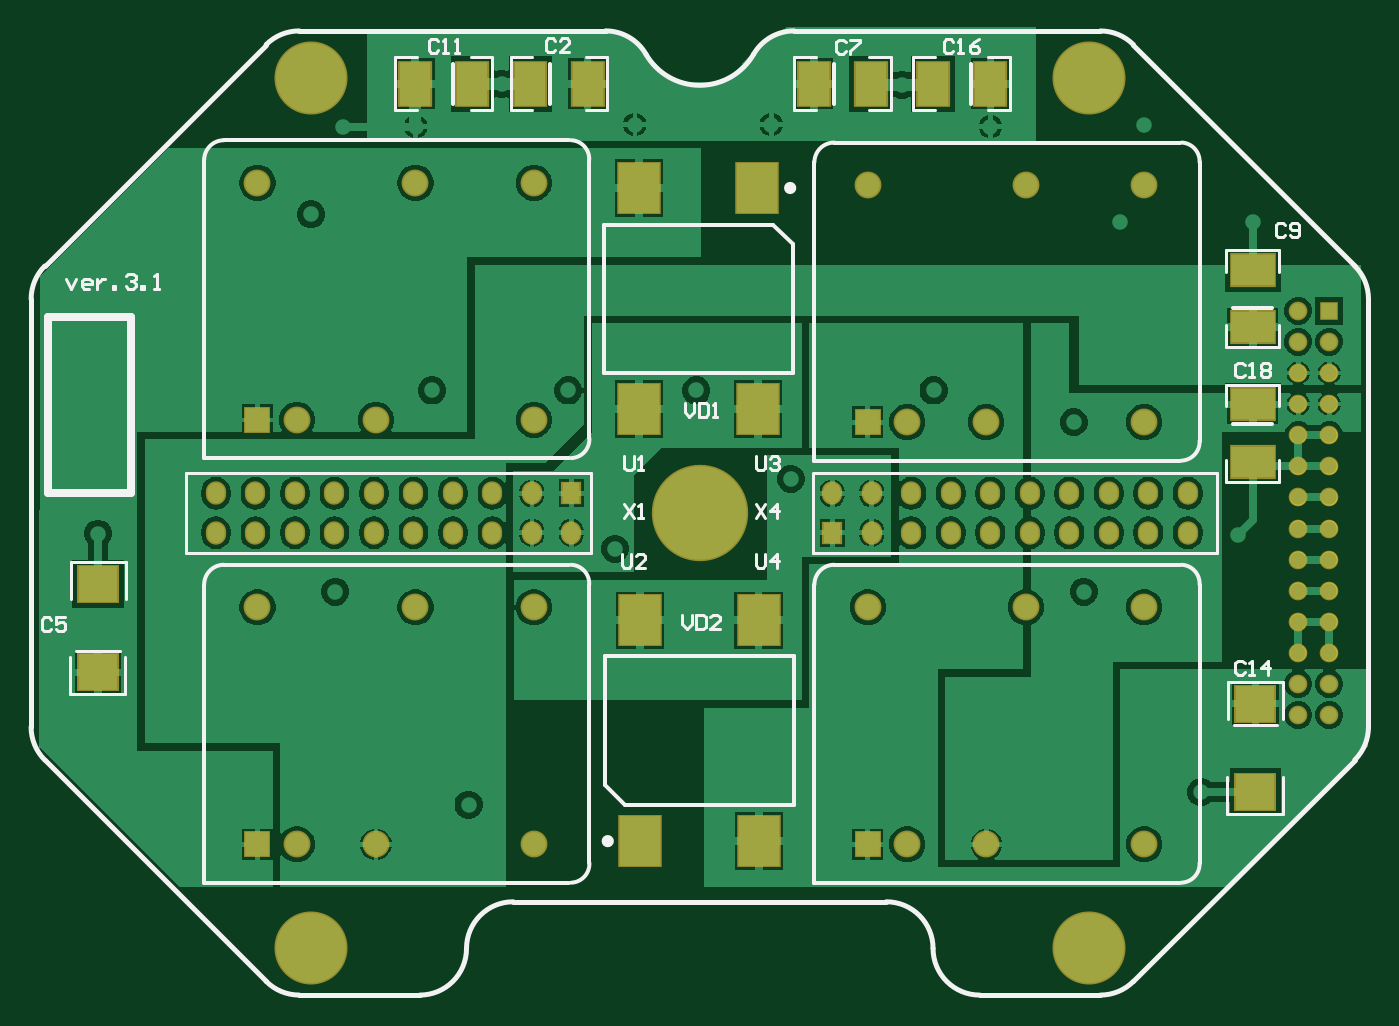
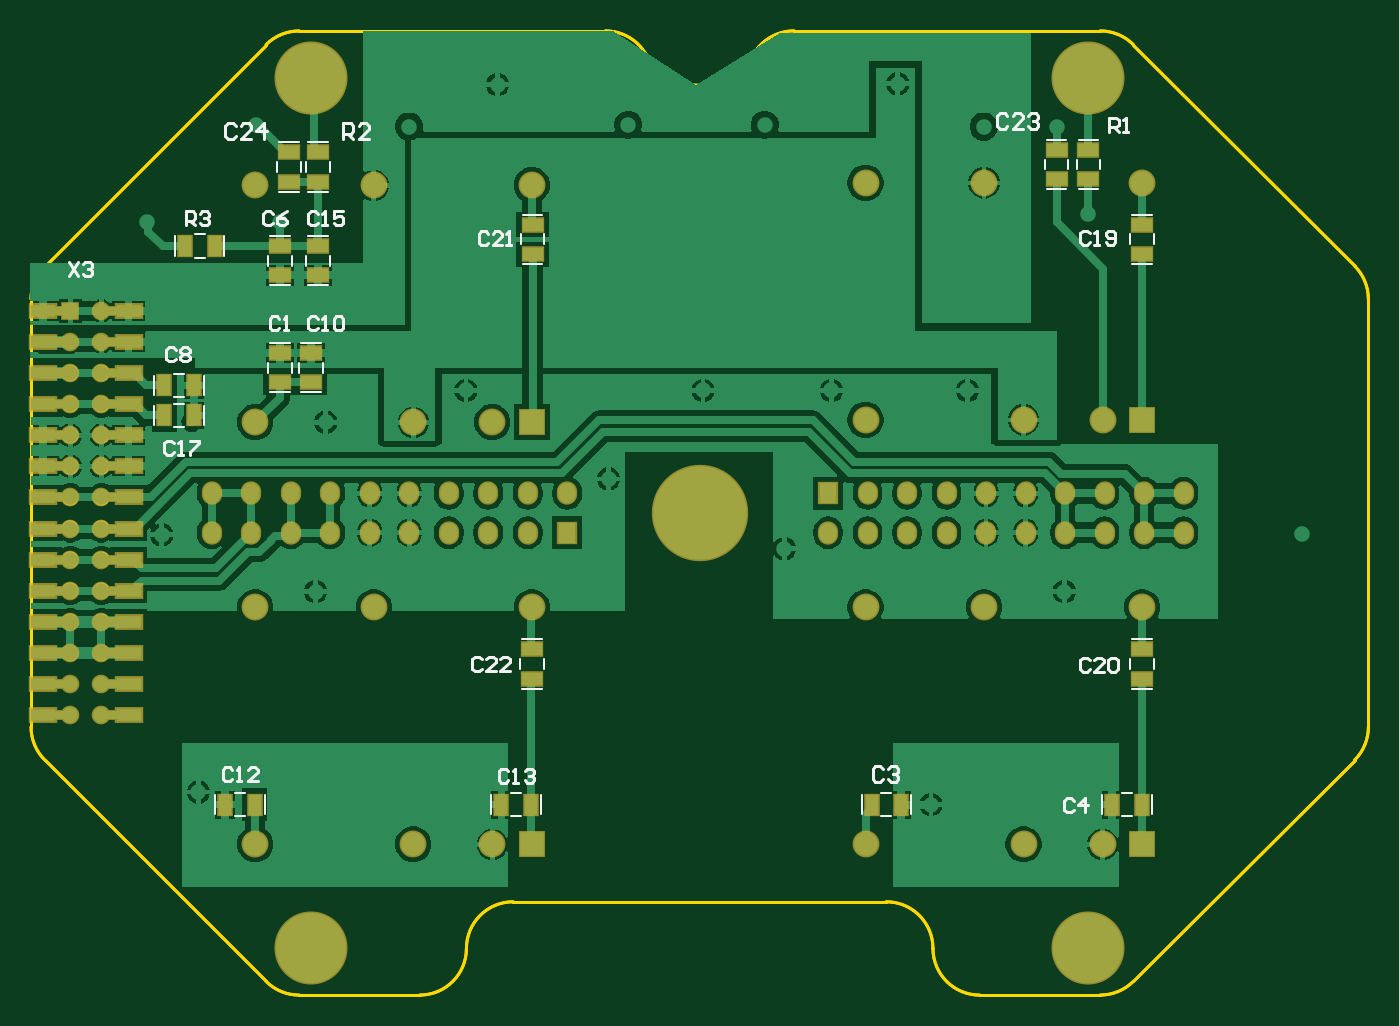
Circuit board: 7 layer files. Board 86.0 x 62.0 mm.
- bottom_copper: dv_power.GBL (54943 bytes)
- bottom_silk: dv_power.GBO (9030 bytes)
- bottom_mask: dv_power.GBS (4397 bytes)
- outline: dv_power.GM1 (4401 bytes)
- top_copper: dv_power.GTL (55635 bytes)
- top_silk: dv_power.GTO (9979 bytes)
- top_mask: dv_power.GTS (3031 bytes)

=== bottom_copper: dv_power.GBL (54943 bytes, source omitted) ===
=== bottom_silk: dv_power.GBO (9030 bytes, source omitted) ===
=== bottom_mask: dv_power.GBS ===
G04*
G04 #@! TF.GenerationSoftware,Altium Limited,Altium Designer,23.9.2 (47)*
G04*
G04 Layer_Color=16711935*
%FSAX42Y42*%
%MOMM*%
G71*
G04*
G04 #@! TF.SameCoordinates,6700F035-4CF4-4C6A-B223-3C7F8516C722*
G04*
G04*
G04 #@! TF.FilePolarity,Negative*
G04*
G01*
G75*
%ADD19C,1.73*%
%ADD20R,1.73X1.73*%
%ADD21O,1.30X1.50*%
%ADD22R,1.30X1.50*%
%ADD23C,1.20*%
%ADD24R,1.20X1.20*%
%ADD25C,4.70*%
%ADD26C,6.20*%
%ADD52R,1.50X1.00*%
%ADD53R,1.00X1.50*%
%ADD54R,1.83X1.02*%
%ADD55R,1.70X0.70*%
D19*
X007650Y003723D02*
D03*
X008666D02*
D03*
X009428D02*
D03*
Y002199D02*
D03*
X008412D02*
D03*
X007904D02*
D03*
X007650Y006438D02*
D03*
X008666D02*
D03*
X009428D02*
D03*
Y004914D02*
D03*
X008412D02*
D03*
X007904D02*
D03*
X003725Y003723D02*
D03*
X004741D02*
D03*
X005503D02*
D03*
Y002199D02*
D03*
X004487D02*
D03*
X003979D02*
D03*
X003725Y006453D02*
D03*
X004741D02*
D03*
X005503D02*
D03*
Y004929D02*
D03*
X004487D02*
D03*
X003979D02*
D03*
D20*
X007650Y002199D02*
D03*
Y004914D02*
D03*
X003725Y002199D02*
D03*
Y004929D02*
D03*
D21*
X005236Y004203D02*
D03*
Y004457D02*
D03*
X005490Y004203D02*
D03*
Y004457D02*
D03*
X005744Y004203D02*
D03*
X004982Y004457D02*
D03*
X004728Y004203D02*
D03*
Y004457D02*
D03*
X004474Y004203D02*
D03*
Y004457D02*
D03*
X004982Y004203D02*
D03*
X004220Y004457D02*
D03*
X003966Y004203D02*
D03*
Y004457D02*
D03*
X003712Y004203D02*
D03*
Y004457D02*
D03*
X004220Y004203D02*
D03*
X003458D02*
D03*
Y004457D02*
D03*
X007930Y004457D02*
D03*
Y004203D02*
D03*
X007676Y004457D02*
D03*
Y004203D02*
D03*
X007422Y004457D02*
D03*
X008184Y004203D02*
D03*
X008438Y004457D02*
D03*
Y004203D02*
D03*
X008692Y004457D02*
D03*
Y004203D02*
D03*
X008184Y004457D02*
D03*
X008946Y004203D02*
D03*
X009200Y004457D02*
D03*
Y004203D02*
D03*
X009454Y004457D02*
D03*
Y004203D02*
D03*
X008946Y004457D02*
D03*
X009708D02*
D03*
Y004203D02*
D03*
D22*
X005744Y004457D02*
D03*
X007422Y004203D02*
D03*
D23*
X010418Y005230D02*
D03*
X010618D02*
D03*
X010418Y005030D02*
D03*
X010618D02*
D03*
Y004630D02*
D03*
X010418D02*
D03*
X010618Y004830D02*
D03*
X010418D02*
D03*
X010418Y005630D02*
D03*
Y005430D02*
D03*
X010618D02*
D03*
Y003030D02*
D03*
X010418D02*
D03*
X010618Y003230D02*
D03*
X010418D02*
D03*
X010618Y003430D02*
D03*
X010418D02*
D03*
X010618Y003630D02*
D03*
X010418D02*
D03*
X010618Y003830D02*
D03*
X010418D02*
D03*
X010618Y004030D02*
D03*
X010418D02*
D03*
Y004430D02*
D03*
X010618D02*
D03*
X010418Y004230D02*
D03*
X010618D02*
D03*
D24*
X010618Y005630D02*
D03*
D25*
X004070Y007130D02*
D03*
X009070D02*
D03*
Y001530D02*
D03*
X004070D02*
D03*
D26*
X006570Y004330D02*
D03*
D52*
X003728Y003455D02*
D03*
Y003265D02*
D03*
X003726Y006185D02*
D03*
Y005995D02*
D03*
X004275Y006475D02*
D03*
Y006665D02*
D03*
X009025Y006047D02*
D03*
Y005858D02*
D03*
Y006650D02*
D03*
Y006460D02*
D03*
X009212Y006650D02*
D03*
Y006460D02*
D03*
X004070Y006665D02*
D03*
Y006475D02*
D03*
X007645Y006185D02*
D03*
Y005995D02*
D03*
X007650Y003265D02*
D03*
Y003455D02*
D03*
X009270Y005360D02*
D03*
Y005170D02*
D03*
X009070Y005360D02*
D03*
Y005170D02*
D03*
X009270Y005858D02*
D03*
Y006047D02*
D03*
D53*
X010012Y005150D02*
D03*
X009822D02*
D03*
X009690Y006047D02*
D03*
X009880D02*
D03*
X007655Y002455D02*
D03*
X007845D02*
D03*
X010012Y004957D02*
D03*
X009822D02*
D03*
X009432Y002455D02*
D03*
X005465Y002455D02*
D03*
X003917Y002455D02*
D03*
X003728D02*
D03*
X005275Y002455D02*
D03*
X009622Y002455D02*
D03*
D54*
X010243Y005230D02*
D03*
X010793D02*
D03*
X010243Y005030D02*
D03*
X010793D02*
D03*
X010243Y004830D02*
D03*
Y004630D02*
D03*
X010793D02*
D03*
Y004830D02*
D03*
Y005430D02*
D03*
Y005630D02*
D03*
X010243D02*
D03*
Y005430D02*
D03*
Y003030D02*
D03*
Y003230D02*
D03*
X010793D02*
D03*
Y003030D02*
D03*
Y003830D02*
D03*
Y003430D02*
D03*
Y003630D02*
D03*
Y004030D02*
D03*
Y004430D02*
D03*
Y004230D02*
D03*
X010243Y004430D02*
D03*
Y004230D02*
D03*
Y004030D02*
D03*
Y003830D02*
D03*
Y003430D02*
D03*
Y003630D02*
D03*
D55*
X010353Y005230D02*
D03*
X010683D02*
D03*
X010353Y005030D02*
D03*
X010683D02*
D03*
X010353Y004630D02*
D03*
Y004830D02*
D03*
X010683Y004630D02*
D03*
Y004830D02*
D03*
X010683Y005630D02*
D03*
Y005430D02*
D03*
X010353Y005630D02*
D03*
Y005430D02*
D03*
Y003030D02*
D03*
Y003230D02*
D03*
X010683Y003030D02*
D03*
Y003230D02*
D03*
X010683Y004430D02*
D03*
Y004230D02*
D03*
Y004030D02*
D03*
Y003830D02*
D03*
Y003630D02*
D03*
X010353Y004430D02*
D03*
Y004230D02*
D03*
Y004030D02*
D03*
Y003830D02*
D03*
Y003630D02*
D03*
Y003430D02*
D03*
X010683D02*
D03*
M02*

=== outline: dv_power.GM1 ===
G04*
G04 #@! TF.GenerationSoftware,Altium Limited,Altium Designer,23.9.2 (47)*
G04*
G04 Layer_Color=16711935*
%FSAX42Y42*%
%MOMM*%
G71*
G04*
G04 #@! TF.SameCoordinates,6700F035-4CF4-4C6A-B223-3C7F8516C722*
G04*
G04*
G04 #@! TF.FilePolarity,Positive*
G04*
G01*
G75*
%ADD14C,0.20*%
D14*
X009358Y007342D02*
G03*
X009146Y007430I-000212J-000212D01*
G01*
X010870Y005706D02*
G03*
X010782Y005918I-000300J000000D01*
G01*
X010782Y002742D02*
G03*
X010870Y002954I-000212J000212D01*
G01*
X009146Y001230D02*
G03*
X009358Y001318I000000J000300D01*
G01*
X008070Y001530D02*
G03*
X008370Y001230I000300J000000D01*
G01*
X008070Y001530D02*
G03*
X007770Y001830I-000300J000000D01*
G01*
X005370D02*
G03*
X005070Y001530I000000J-000300D01*
G01*
X004770Y001230D02*
G03*
X005070Y001530I000000J000300D01*
G01*
X003782Y001318D02*
G03*
X003994Y001230I000212J000212D01*
G01*
X002270Y002954D02*
G03*
X002358Y002742I000300J000000D01*
G01*
X002358Y005918D02*
G03*
X002270Y005706I000212J-000212D01*
G01*
X003994Y007430D02*
G03*
X003782Y007342I000000J-000300D01*
G01*
X006224Y007280D02*
G03*
X005964Y007430I-000260J-000150D01*
G01*
X006224Y007280D02*
G03*
X006916Y007280I000346J000200D01*
G01*
X007176Y007430D02*
G03*
X006916Y007280I000000J-000300D01*
G01*
X004205Y001530D02*
G03*
X004205Y001530I-000135J000000D01*
G01*
X006705Y004330D02*
G03*
X006705Y004330I-000135J000000D01*
G01*
X004205Y007130D02*
G03*
X004205Y007130I-000135J000000D01*
G01*
X009205Y001530D02*
G03*
X009205Y001530I-000135J000000D01*
G01*
Y007130D02*
G03*
X009205Y007130I-000135J000000D01*
G01*
X010461Y004630D02*
G03*
X010461Y004630I-000043J000000D01*
G01*
Y004830D02*
G03*
X010461Y004830I-000043J000000D01*
G01*
X010661Y004430D02*
G03*
X010661Y004430I-000043J000000D01*
G01*
X010461D02*
G03*
X010461Y004430I-000043J000000D01*
G01*
X010661Y004630D02*
G03*
X010661Y004630I-000043J000000D01*
G01*
Y004830D02*
G03*
X010661Y004830I-000043J000000D01*
G01*
Y005030D02*
G03*
X010661Y005030I-000043J000000D01*
G01*
X010461D02*
G03*
X010461Y005030I-000043J000000D01*
G01*
X010661Y005230D02*
G03*
X010661Y005230I-000043J000000D01*
G01*
X010461D02*
G03*
X010461Y005230I-000043J000000D01*
G01*
X010661Y004230D02*
G03*
X010661Y004230I-000043J000000D01*
G01*
X010461Y004030D02*
G03*
X010461Y004030I-000043J000000D01*
G01*
X010661D02*
G03*
X010661Y004030I-000043J000000D01*
G01*
X010461Y004230D02*
G03*
X010461Y004230I-000043J000000D01*
G01*
X010661Y003830D02*
G03*
X010661Y003830I-000043J000000D01*
G01*
X010461Y003630D02*
G03*
X010461Y003630I-000043J000000D01*
G01*
X010661D02*
G03*
X010661Y003630I-000043J000000D01*
G01*
X010461Y003830D02*
G03*
X010461Y003830I-000043J000000D01*
G01*
X010661Y003430D02*
G03*
X010661Y003430I-000043J000000D01*
G01*
X010461D02*
G03*
X010461Y003430I-000043J000000D01*
G01*
X006224Y007280D02*
G03*
X006916Y007280I000346J000200D01*
G01*
X010870Y005706D02*
G03*
X010782Y005918I-000300J000000D01*
G01*
X005370Y001830D02*
G03*
X005070Y001530I000000J-000300D01*
G01*
X009146Y001230D02*
G03*
X009358Y001318I000000J000300D01*
G01*
X008070Y001530D02*
G03*
X008370Y001230I000300J000000D01*
G01*
X007176Y007430D02*
G03*
X006916Y007280I000000J-000300D01*
G01*
X002270Y002954D02*
G03*
X002358Y002742I000300J000000D01*
G01*
X002358Y005918D02*
G03*
X002270Y005706I000212J-000212D01*
G01*
X010782Y002742D02*
G03*
X010870Y002954I-000212J000212D01*
G01*
X003994Y007430D02*
G03*
X003782Y007342I000000J-000300D01*
G01*
X003782Y001318D02*
G03*
X003994Y001230I000212J000212D01*
G01*
X008070Y001530D02*
G03*
X007770Y001830I-000300J000000D01*
G01*
X004770Y001230D02*
G03*
X005070Y001530I000000J000300D01*
G01*
X009358Y007342D02*
G03*
X009146Y007430I-000212J-000212D01*
G01*
X006224Y007280D02*
G03*
X005964Y007430I-000260J-000150D01*
G01*
X009358Y007342D02*
X010782Y005918D01*
X010870Y002954D02*
Y005706D01*
X009358Y001318D02*
X010782Y002742D01*
X008370Y001230D02*
X009146D01*
X005370Y001830D02*
X007770D01*
X003994Y001230D02*
X004770D01*
X002358Y002742D02*
X003782Y001318D01*
X002270Y002954D02*
Y005706D01*
X002358Y005918D02*
X003782Y007342D01*
X003994Y007430D02*
X005964D01*
X007176D02*
X009146D01*
X005370Y001830D02*
X007770D01*
X008370Y001230D02*
X009146D01*
X003994Y007430D02*
X005964D01*
X003994Y001230D02*
X004770D01*
X010870Y002954D02*
Y005706D01*
X002358Y005918D02*
X003782Y007342D01*
X007176Y007430D02*
X009146D01*
X009358Y001318D02*
X010782Y002742D01*
X002270Y002954D02*
Y005706D01*
X002358Y002742D02*
X003782Y001318D01*
X009358Y007342D02*
X010782Y005918D01*
M02*

=== top_copper: dv_power.GTL (55635 bytes, source omitted) ===
=== top_silk: dv_power.GTO (9979 bytes, source omitted) ===
=== top_mask: dv_power.GTS ===
G04*
G04 #@! TF.GenerationSoftware,Altium Limited,Altium Designer,23.9.2 (47)*
G04*
G04 Layer_Color=8388736*
%FSAX42Y42*%
%MOMM*%
G71*
G04*
G04 #@! TF.SameCoordinates,6700F035-4CF4-4C6A-B223-3C7F8516C722*
G04*
G04*
G04 #@! TF.FilePolarity,Negative*
G04*
G01*
G75*
%ADD15R,3.00X2.20*%
%ADD16R,2.70X2.50*%
%ADD17R,2.80X3.40*%
%ADD18R,2.20X3.00*%
%ADD19C,1.73*%
%ADD20R,1.73X1.73*%
%ADD21O,1.30X1.50*%
%ADD22R,1.30X1.50*%
%ADD23C,1.20*%
%ADD24R,1.20X1.20*%
%ADD25C,4.70*%
%ADD26C,6.20*%
D15*
X010125Y005524D02*
D03*
Y005893D02*
D03*
Y005028D02*
D03*
Y004659D02*
D03*
D16*
X002700Y003305D02*
D03*
Y003875D02*
D03*
X010143Y002535D02*
D03*
Y003105D02*
D03*
D17*
X006188Y002220D02*
D03*
X006950D02*
D03*
X006186Y003640D02*
D03*
X006948D02*
D03*
X006941Y006420D02*
D03*
X006179D02*
D03*
X006943Y005000D02*
D03*
X006181D02*
D03*
D18*
X007671Y007090D02*
D03*
X007303D02*
D03*
X008439D02*
D03*
X008071D02*
D03*
X005480D02*
D03*
X005848D02*
D03*
X005108D02*
D03*
X004740D02*
D03*
D19*
X007650Y003723D02*
D03*
X008666D02*
D03*
X009428D02*
D03*
Y002199D02*
D03*
X008412D02*
D03*
X007904D02*
D03*
X007650Y006438D02*
D03*
X008666D02*
D03*
X009428D02*
D03*
Y004914D02*
D03*
X008412D02*
D03*
X007904D02*
D03*
X003725Y003723D02*
D03*
X004741D02*
D03*
X005503D02*
D03*
Y002199D02*
D03*
X004487D02*
D03*
X003979D02*
D03*
X003725Y006453D02*
D03*
X004741D02*
D03*
X005503D02*
D03*
Y004929D02*
D03*
X004487D02*
D03*
X003979D02*
D03*
D20*
X007650Y002199D02*
D03*
Y004914D02*
D03*
X003725Y002199D02*
D03*
Y004929D02*
D03*
D21*
X005236Y004203D02*
D03*
Y004457D02*
D03*
X005490Y004203D02*
D03*
Y004457D02*
D03*
X005744Y004203D02*
D03*
X004982Y004457D02*
D03*
X004728Y004203D02*
D03*
Y004457D02*
D03*
X004474Y004203D02*
D03*
Y004457D02*
D03*
X004982Y004203D02*
D03*
X004220Y004457D02*
D03*
X003966Y004203D02*
D03*
Y004457D02*
D03*
X003712Y004203D02*
D03*
Y004457D02*
D03*
X004220Y004203D02*
D03*
X003458D02*
D03*
Y004457D02*
D03*
X007930Y004457D02*
D03*
Y004203D02*
D03*
X007676Y004457D02*
D03*
Y004203D02*
D03*
X007422Y004457D02*
D03*
X008184Y004203D02*
D03*
X008438Y004457D02*
D03*
Y004203D02*
D03*
X008692Y004457D02*
D03*
Y004203D02*
D03*
X008184Y004457D02*
D03*
X008946Y004203D02*
D03*
X009200Y004457D02*
D03*
Y004203D02*
D03*
X009454Y004457D02*
D03*
Y004203D02*
D03*
X008946Y004457D02*
D03*
X009708D02*
D03*
Y004203D02*
D03*
D22*
X005744Y004457D02*
D03*
X007422Y004203D02*
D03*
D23*
X010418Y005230D02*
D03*
X010618D02*
D03*
X010418Y005030D02*
D03*
X010618D02*
D03*
Y004630D02*
D03*
X010418D02*
D03*
X010618Y004830D02*
D03*
X010418D02*
D03*
X010418Y005630D02*
D03*
Y005430D02*
D03*
X010618D02*
D03*
Y003030D02*
D03*
X010418D02*
D03*
X010618Y003230D02*
D03*
X010418D02*
D03*
X010618Y003430D02*
D03*
X010418D02*
D03*
X010618Y003630D02*
D03*
X010418D02*
D03*
X010618Y003830D02*
D03*
X010418D02*
D03*
X010618Y004030D02*
D03*
X010418D02*
D03*
Y004430D02*
D03*
X010618D02*
D03*
X010418Y004230D02*
D03*
X010618D02*
D03*
D24*
X010618Y005630D02*
D03*
D25*
X004070Y007130D02*
D03*
X009070D02*
D03*
Y001530D02*
D03*
X004070D02*
D03*
D26*
X006570Y004330D02*
D03*
M02*
